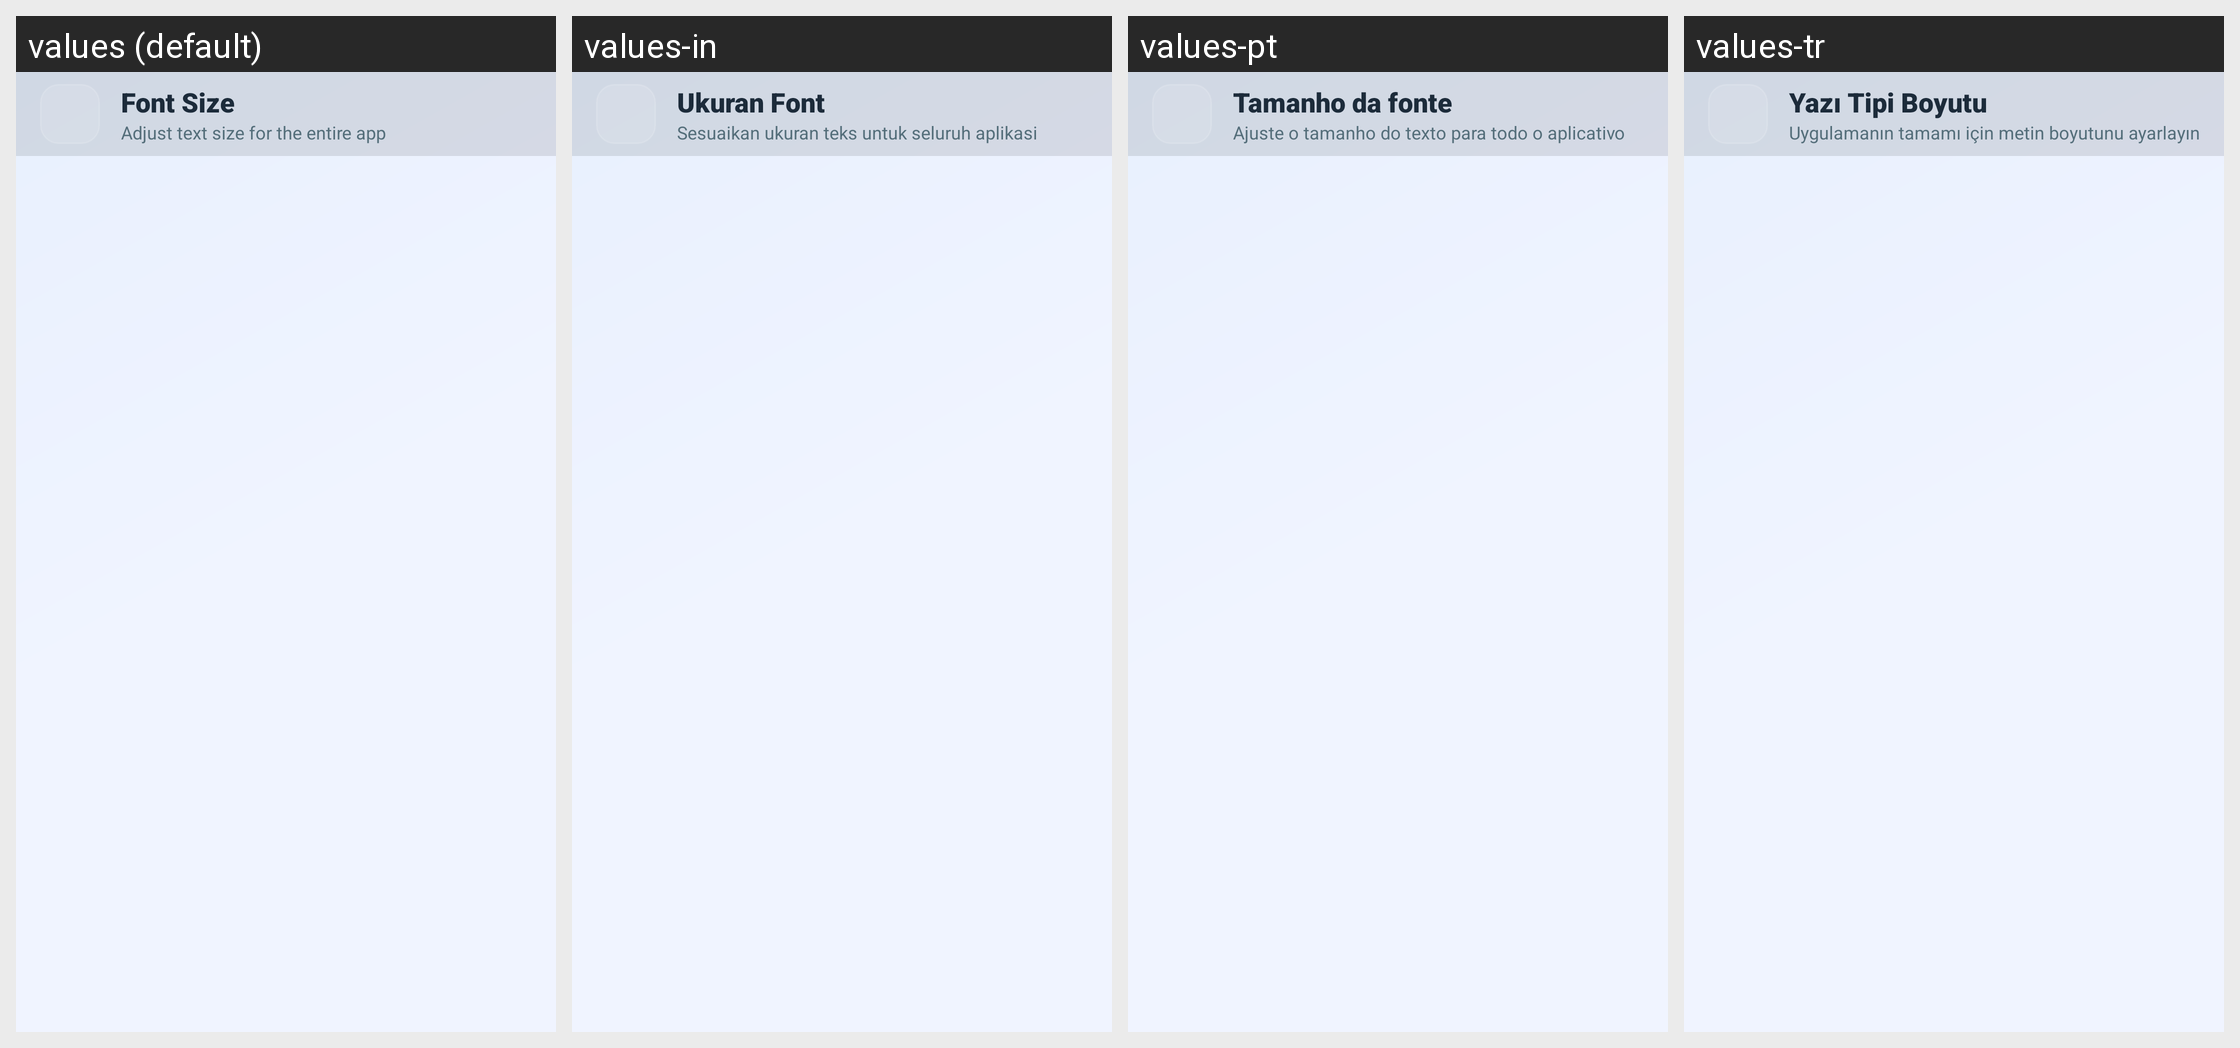

Here is an Android app screen in its default locale and in the app's own translations. Write out the translated-string differences for the strings that appear on this screen.
Android screen res/layout/activity_font_size.xml rendered under 4 locales, left to right: values (default), values-in, values-pt, values-tr. Device: Nexus 5 (rendered at 1080×1920; each locale shown at half size, 540×960, under a caption strip naming it); theme Theme.UltimateFileManager.
Other locales in the repository, not shown: values-ar, values-de, values-es, values-fr, values-hi, values-id, values-it, values-ja, values-ko, values-nl, values-ru, values-sv, values-uk, values-zh.
Strings drawn on this screen, with the default value and each locale's value (text and hints the layout hard-codes, and strings that could not be matched under every locale, appear in the picture but are not listed):

font_size_title_row
  values: Font Size
  values-in: Ukuran Font
  values-pt: Tamanho da fonte
  values-tr: Yazı Tipi Boyutu

font_size_screen_subtitle
  values: Adjust text size for the entire app
  values-in: Sesuaikan ukuran teks untuk seluruh aplikasi
  values-pt: Ajuste o tamanho do texto para todo o aplicativo
  values-tr: Uygulamanın tamamı için metin boyutunu ayarlayın
